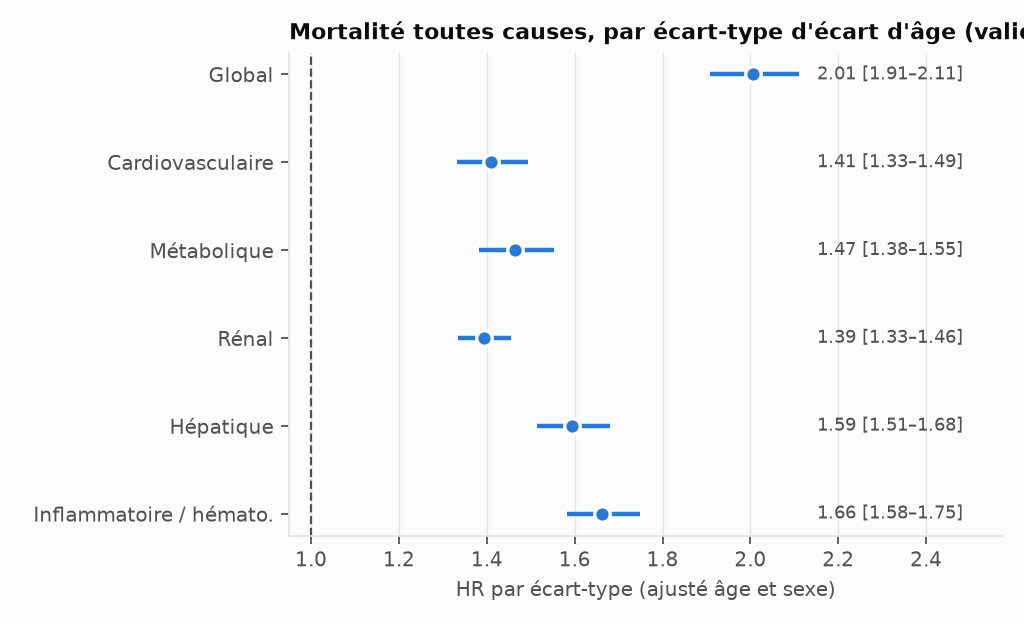

Data behind this chart, as committed beside it:
exposition, ecart_type, HR, ic95_bas, ic95_haut, p
gap_global, 7.479, 2.007, 1.909, 2.11, 6.519299293591886e-164
gap_cardiovasculaire, 3.677, 1.41, 1.331, 1.494, 1.5793773128532535e-31
gap_metabolique, 3.93, 1.465, 1.382, 1.554, 2.4511055565167665e-37
gap_renal, 3.364, 1.393, 1.333, 1.455, 7.810571186075739e-50
gap_hepatique, 4.279, 1.595, 1.514, 1.68, 2.690636889261426e-69
gap_inflammatoire_hematologique, 5.122, 1.663, 1.583, 1.748, 1.0325312078354869e-89
